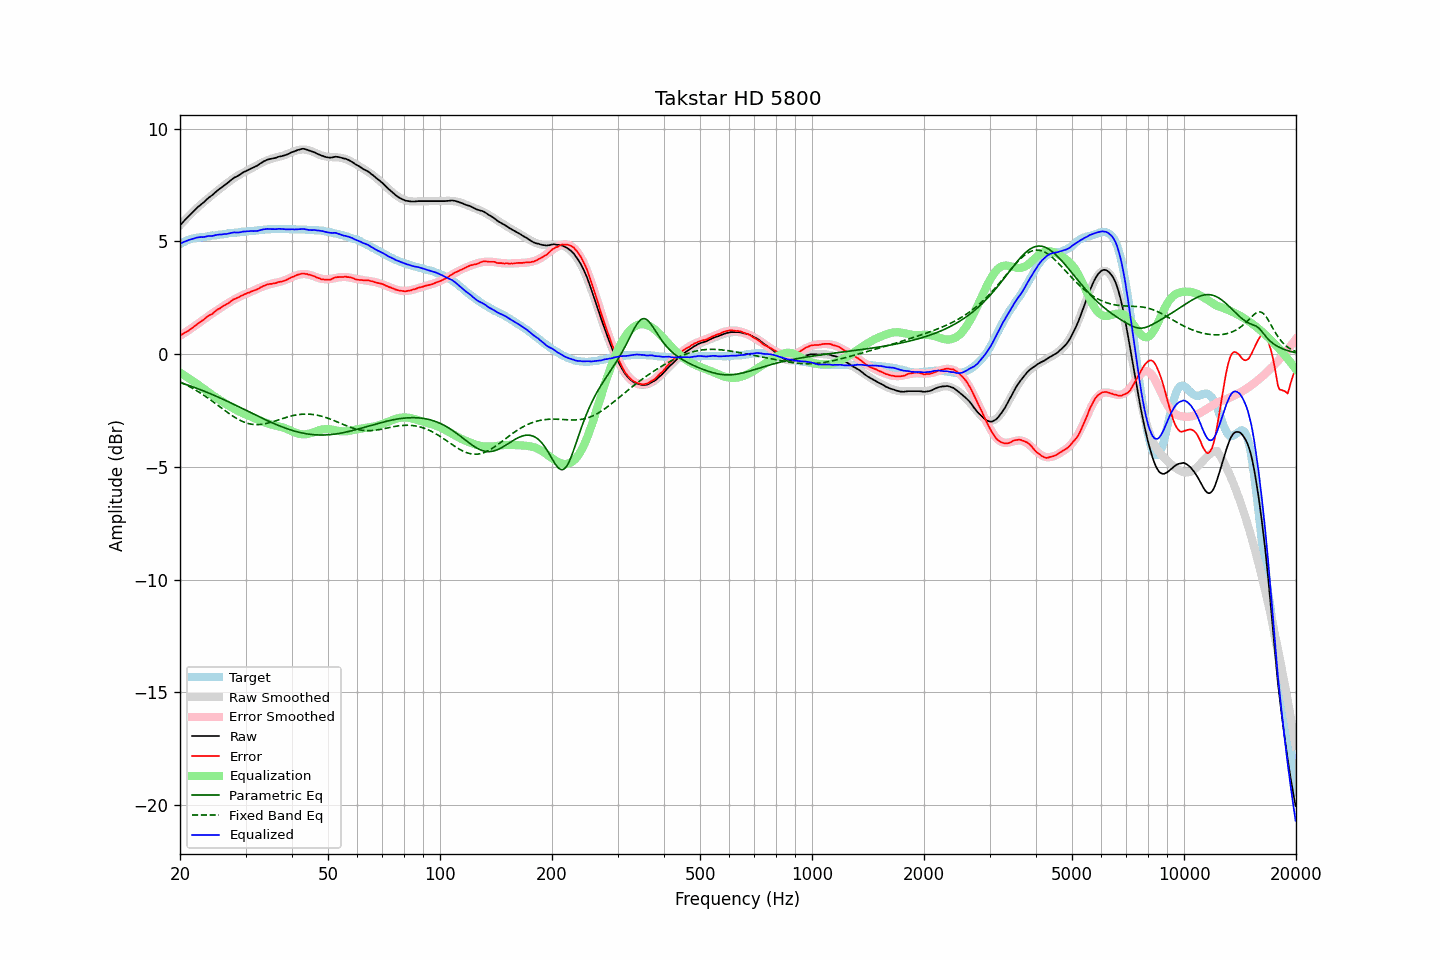

Data behind this chart, as committed beside it:
frequency, raw, error, smoothed, error_smoothed, equalization, parametric_eq, fixed_band_eq, equalized_raw, equalized_smoothed, target
20.00, 5.71, 0.83, 5.72, 0.81, -0.81, -1.26, -1.23, 4.90, 4.90, 4.88
20.20, 5.79, 0.87, 5.79, 0.86, -0.86, -1.28, -1.27, 4.93, 4.94, 4.92
20.40, 5.87, 0.91, 5.87, 0.91, -0.91, -1.30, -1.30, 4.97, 4.97, 4.96
20.61, 5.95, 0.96, 5.95, 0.95, -0.95, -1.33, -1.33, 5.00, 4.99, 4.99
20.81, 6.02, 0.99, 6.02, 1.00, -1.00, -1.35, -1.37, 5.02, 5.02, 5.03
21.02, 6.10, 1.03, 6.09, 1.05, -1.05, -1.37, -1.41, 5.05, 5.05, 5.07
21.23, 6.17, 1.08, 6.17, 1.10, -1.10, -1.40, -1.44, 5.07, 5.07, 5.09
21.44, 6.24, 1.13, 6.24, 1.14, -1.14, -1.42, -1.48, 5.10, 5.09, 5.11
21.66, 6.31, 1.18, 6.31, 1.19, -1.19, -1.45, -1.52, 5.12, 5.12, 5.13
21.87, 6.38, 1.24, 6.38, 1.24, -1.24, -1.48, -1.56, 5.14, 5.14, 5.14
22.09, 6.45, 1.29, 6.44, 1.29, -1.29, -1.50, -1.60, 5.16, 5.15, 5.16
22.31, 6.52, 1.35, 6.51, 1.34, -1.34, -1.53, -1.65, 5.18, 5.17, 5.17
22.54, 6.58, 1.40, 6.58, 1.39, -1.39, -1.56, -1.69, 5.19, 5.18, 5.18
22.76, 6.64, 1.45, 6.64, 1.44, -1.44, -1.58, -1.74, 5.20, 5.19, 5.19
22.99, 6.69, 1.50, 6.70, 1.50, -1.50, -1.61, -1.78, 5.19, 5.20, 5.19
23.22, 6.75, 1.55, 6.76, 1.55, -1.55, -1.64, -1.83, 5.20, 5.21, 5.20
23.45, 6.82, 1.61, 6.82, 1.60, -1.60, -1.67, -1.88, 5.22, 5.22, 5.21
23.69, 6.89, 1.67, 6.88, 1.66, -1.66, -1.70, -1.93, 5.23, 5.23, 5.22
23.92, 6.95, 1.72, 6.94, 1.71, -1.71, -1.73, -1.98, 5.24, 5.24, 5.23
24.16, 7.00, 1.75, 7.00, 1.76, -1.76, -1.76, -2.03, 5.24, 5.25, 5.25
24.40, 7.05, 1.78, 7.06, 1.81, -1.81, -1.79, -2.08, 5.25, 5.25, 5.27
24.65, 7.11, 1.85, 7.12, 1.85, -1.85, -1.82, -2.13, 5.26, 5.26, 5.26
24.89, 7.18, 1.91, 7.18, 1.90, -1.90, -1.85, -2.18, 5.28, 5.28, 5.27
25.14, 7.24, 1.96, 7.23, 1.95, -1.95, -1.88, -2.24, 5.29, 5.29, 5.28
25.39, 7.30, 2.01, 7.29, 2.00, -2.00, -1.91, -2.29, 5.30, 5.30, 5.29
25.65, 7.35, 2.04, 7.35, 2.04, -2.04, -1.94, -2.34, 5.31, 5.31, 5.31
25.91, 7.40, 2.09, 7.41, 2.09, -2.09, -1.98, -2.40, 5.31, 5.32, 5.31
26.16, 7.46, 2.14, 7.46, 2.14, -2.14, -2.01, -2.45, 5.32, 5.33, 5.32
26.43, 7.51, 2.18, 7.52, 2.18, -2.18, -2.04, -2.50, 5.33, 5.33, 5.33
26.69, 7.56, 2.22, 7.57, 2.23, -2.23, -2.07, -2.56, 5.33, 5.34, 5.34
26.96, 7.62, 2.26, 7.62, 2.27, -2.27, -2.11, -2.61, 5.35, 5.35, 5.36
27.23, 7.68, 2.31, 7.68, 2.32, -2.32, -2.14, -2.66, 5.36, 5.36, 5.37
27.50, 7.74, 2.37, 7.73, 2.36, -2.36, -2.17, -2.71, 5.38, 5.37, 5.37
27.77, 7.79, 2.42, 7.78, 2.40, -2.40, -2.21, -2.75, 5.39, 5.38, 5.37
28.05, 7.84, 2.45, 7.82, 2.44, -2.44, -2.24, -2.80, 5.40, 5.39, 5.39
28.33, 7.87, 2.48, 7.87, 2.48, -2.48, -2.28, -2.84, 5.39, 5.40, 5.39
28.62, 7.91, 2.51, 7.92, 2.51, -2.51, -2.31, -2.88, 5.40, 5.40, 5.40
28.90, 7.95, 2.54, 7.96, 2.55, -2.55, -2.35, -2.92, 5.40, 5.41, 5.41
29.19, 8.00, 2.59, 8.00, 2.58, -2.58, -2.38, -2.96, 5.42, 5.42, 5.41
29.48, 8.05, 2.61, 8.04, 2.62, -2.62, -2.42, -2.99, 5.43, 5.43, 5.44
29.78, 8.09, 2.66, 8.08, 2.65, -2.65, -2.45, -3.02, 5.44, 5.43, 5.43
30.08, 8.12, 2.68, 8.12, 2.68, -2.68, -2.49, -3.04, 5.44, 5.44, 5.44
30.38, 8.16, 2.72, 8.15, 2.71, -2.71, -2.52, -3.07, 5.45, 5.45, 5.44
30.68, 8.19, 2.73, 8.19, 2.74, -2.74, -2.56, -3.08, 5.45, 5.45, 5.46
30.99, 8.23, 2.77, 8.23, 2.77, -2.77, -2.59, -3.10, 5.46, 5.46, 5.46
31.30, 8.26, 2.80, 8.27, 2.80, -2.80, -2.63, -3.11, 5.46, 5.47, 5.46
31.61, 8.29, 2.82, 8.31, 2.83, -2.83, -2.66, -3.12, 5.46, 5.48, 5.47
31.93, 8.33, 2.85, 8.35, 2.86, -2.86, -2.70, -3.12, 5.47, 5.48, 5.48
32.24, 8.36, 2.88, 8.39, 2.90, -2.90, -2.73, -3.13, 5.47, 5.49, 5.48
32.57, 8.41, 2.91, 8.42, 2.93, -2.93, -2.77, -3.12, 5.48, 5.50, 5.50
32.89, 8.46, 2.96, 8.46, 2.95, -2.95, -2.80, -3.12, 5.51, 5.50, 5.50
33.22, 8.50, 2.99, 8.49, 2.98, -2.98, -2.83, -3.11, 5.52, 5.51, 5.51
33.55, 8.55, 3.03, 8.53, 3.01, -3.01, -2.87, -3.10, 5.54, 5.52, 5.52
33.89, 8.58, 3.05, 8.56, 3.04, -3.04, -2.90, -3.08, 5.54, 5.53, 5.53
34.23, 8.62, 3.09, 8.59, 3.06, -3.06, -2.93, -3.07, 5.56, 5.53, 5.53
34.57, 8.64, 3.10, 8.62, 3.08, -3.08, -2.97, -3.05, 5.56, 5.54, 5.54
34.92, 8.66, 3.12, 8.65, 3.10, -3.10, -3.00, -3.03, 5.56, 5.54, 5.54
35.27, 8.67, 3.12, 8.67, 3.12, -3.12, -3.03, -3.01, 5.55, 5.55, 5.55
35.62, 8.69, 3.14, 8.69, 3.14, -3.14, -3.06, -2.99, 5.55, 5.55, 5.55
35.97, 8.70, 3.15, 8.71, 3.16, -3.16, -3.09, -2.96, 5.54, 5.56, 5.55
... 635 more rows
